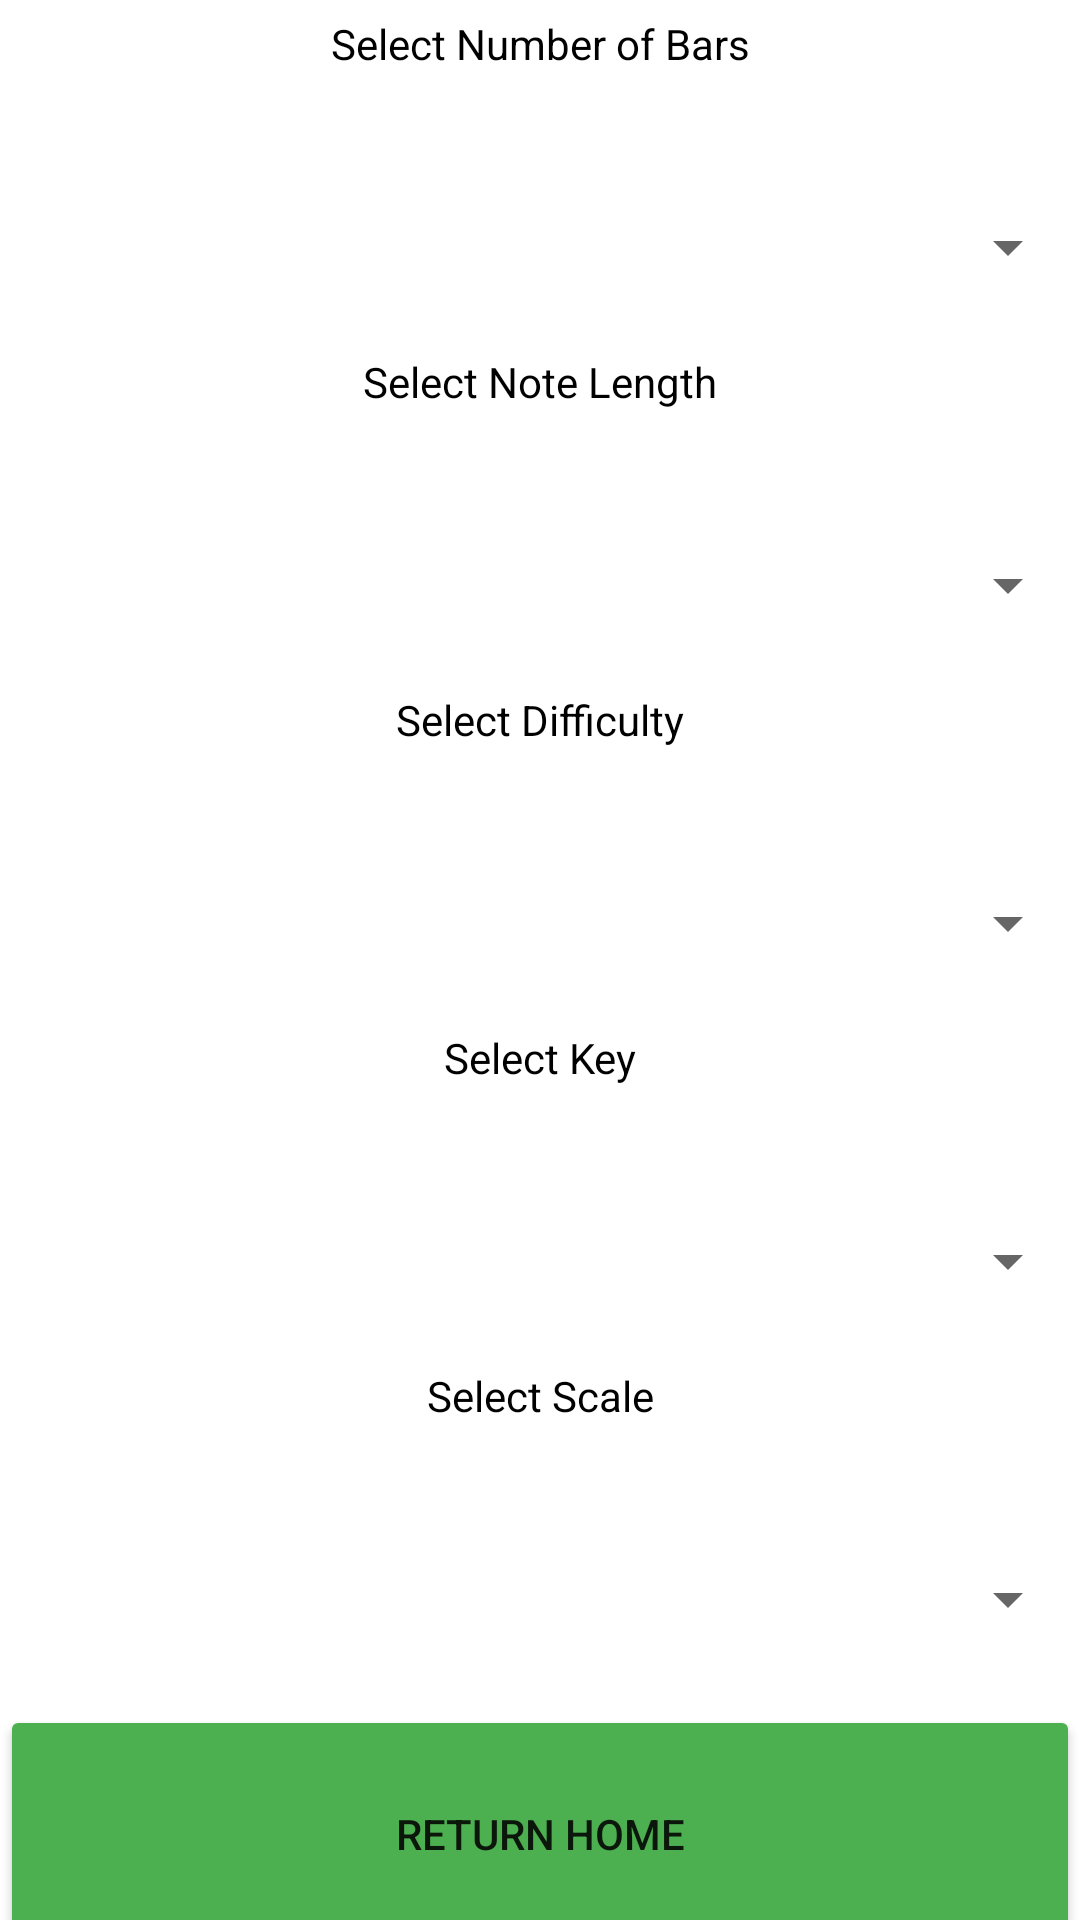

This screen was rendered from an Android layout file. Write that file and the resources it references.
<!-- AndroidManifest.xml: application theme Theme.Tabgenie -->
<!-- res/layout/activity_settings.xml -->
<?xml version="1.0" encoding="utf-8"?>
<androidx.constraintlayout.widget.ConstraintLayout xmlns:android="http://schemas.android.com/apk/res/android"
    xmlns:app="http://schemas.android.com/apk/res-auto"
    xmlns:tools="http://schemas.android.com/tools"
    android:layout_width="match_parent"
    android:layout_height="match_parent"
    tools:context=".activity.SettingsActivity">

    <LinearLayout
        android:layout_width="match_parent"
        android:layout_height="match_parent"
        android:weightSum="100"
        android:orientation="vertical">

        <TextView
            android:id="@+id/textView8"
            android:layout_width="match_parent"
            android:layout_height="0dp"
            android:layout_marginTop="5dp"
            android:textAlignment="center"
            android:textColor="@color/black"
            android:layout_weight="9"
            android:text="Select Number of Bars" />

        <Spinner
            android:id="@+id/bars_spinner"
            android:layout_width="match_parent"
            android:layout_height="wrap_content"
            android:layout_weight="10"
            />

        <TextView
            android:id="@+id/textView9"
            android:layout_width="match_parent"
            android:layout_height="0dp"
            android:textAlignment="center"
            android:textColor="@color/black"
            android:textSize="14sp"
            android:layout_weight="9"
            android:text="Select Note Length" />

        <Spinner
            android:id="@+id/note_length_spinner"
            android:layout_width="match_parent"
            android:layout_height="wrap_content"
            android:layout_weight="10"/>

        <TextView
            android:id="@+id/textView10"
            android:layout_width="match_parent"
            android:layout_height="0dp"
            android:textAlignment="center"
            android:textColor="@color/black"
            android:layout_weight="9"
            android:text="Select Difficulty" />

        <Spinner
            android:id="@+id/difficulty_spinner"
            android:layout_width="match_parent"
            android:layout_height="wrap_content"
            android:layout_weight="10"/>

        <TextView
            android:id="@+id/textView11"
            android:layout_width="match_parent"
            android:layout_height="0dp"
            android:textAlignment="center"
            android:textColor="@color/black"
            android:layout_weight="9"
            android:text="Select Key" />

        <Spinner
            android:id="@+id/key_spinner"
            android:layout_width="match_parent"
            android:layout_height="wrap_content"
            android:layout_weight="10"/>

        <TextView
            android:id="@+id/textView12"
            android:layout_width="match_parent"
            android:layout_height="0dp"
            android:textAlignment="center"
            android:textColor="@color/black"
            android:layout_weight="9"
            android:text="Select Scale" />

        <Spinner
            android:id="@+id/scale_spinner"
            android:layout_width="match_parent"
            android:layout_height="wrap_content"
            android:layout_weight="10"/>

        <Button
            android:id="@+id/home"
            android:layout_width="match_parent"
            android:layout_height="wrap_content"
            android:text="Return Home"
            android:backgroundTint="#4CAF50"
            android:layout_weight="8"/>
    </LinearLayout>
</androidx.constraintlayout.widget.ConstraintLayout>
<!-- resources referenced by this layout -->
<resources>
  <style name="Theme.Tabgenie" parent="Theme.MaterialComponents.DayNight.NoActionBar">
          
          <item name="colorPrimary">@color/purple_500</item>
          <item name="colorPrimaryVariant">@color/purple_700</item>
          <item name="colorOnPrimary">@color/white</item>
          
          <item name="colorSecondary">@color/teal_200</item>
          <item name="colorSecondaryVariant">@color/teal_700</item>
          <item name="colorOnSecondary">@color/black</item>
          
          <item name="android:statusBarColor" tools:targetApi="l">?attr/colorPrimaryVariant</item>
          
      </style>
  <!-- not gathered from this repository: default colours our renderer supplied (Android Studio template values) -->
  <color name="purple_500">#FF6200EE</color>
  <color name="purple_700">#FF3700B3</color>
  <color name="teal_200">#FF03DAC5</color>
  <color name="teal_700">#FF018786</color>
  <color name="black">#FF000000</color>
  <color name="white">#FFFFFFFF</color>
</resources>
